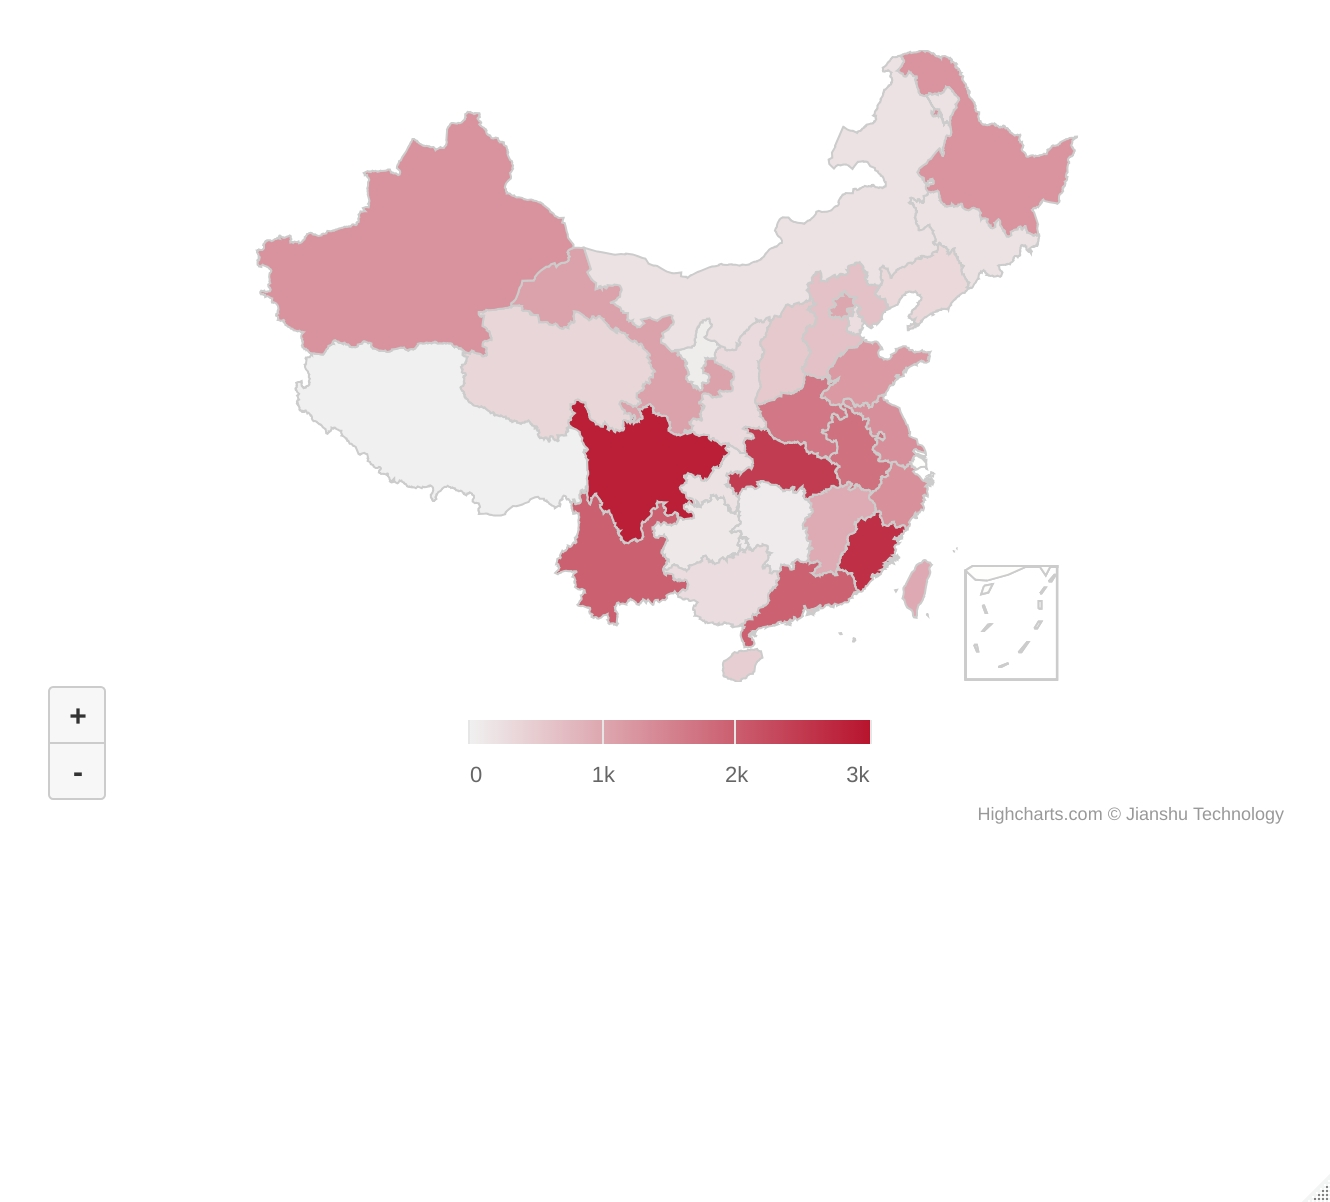

The file beside this chart, header and first rows:
region, name, value
China, 宁夏回族自治区, 60
China, 湖北省, 2456
China, 天津市, 255
China, 陕西省, 295
China, 香港省, 641
China, 福建省, 2636
China, 内蒙古自治区, 207
China, 广西壮族自治区, 268
China, 四川省, 2862
China, 河北省, 644
China, 青海省, 357
China, 西藏自治区, 2
China, 海南省, 457
China, 江苏省, 1318
China, 山东省, 1185
China, 湖南省, 80
China, 台湾省, 962
China, 辽宁省, 326
China, 北京市, 1001
China, 吉林省, 196
China, 重庆市, 188
China, 云南省, 1965
China, 浙江省, 1311
China, 广东省, 1945
China, 山西省, 538
China, 河南省, 1650
China, 安徽省, 1736
China, 江西省, 951
China, 黑龙江省, 1254
China, 甘肃省, 1063
China, 贵州省, 106
China, 新疆维吾尔族自治区, 1267
